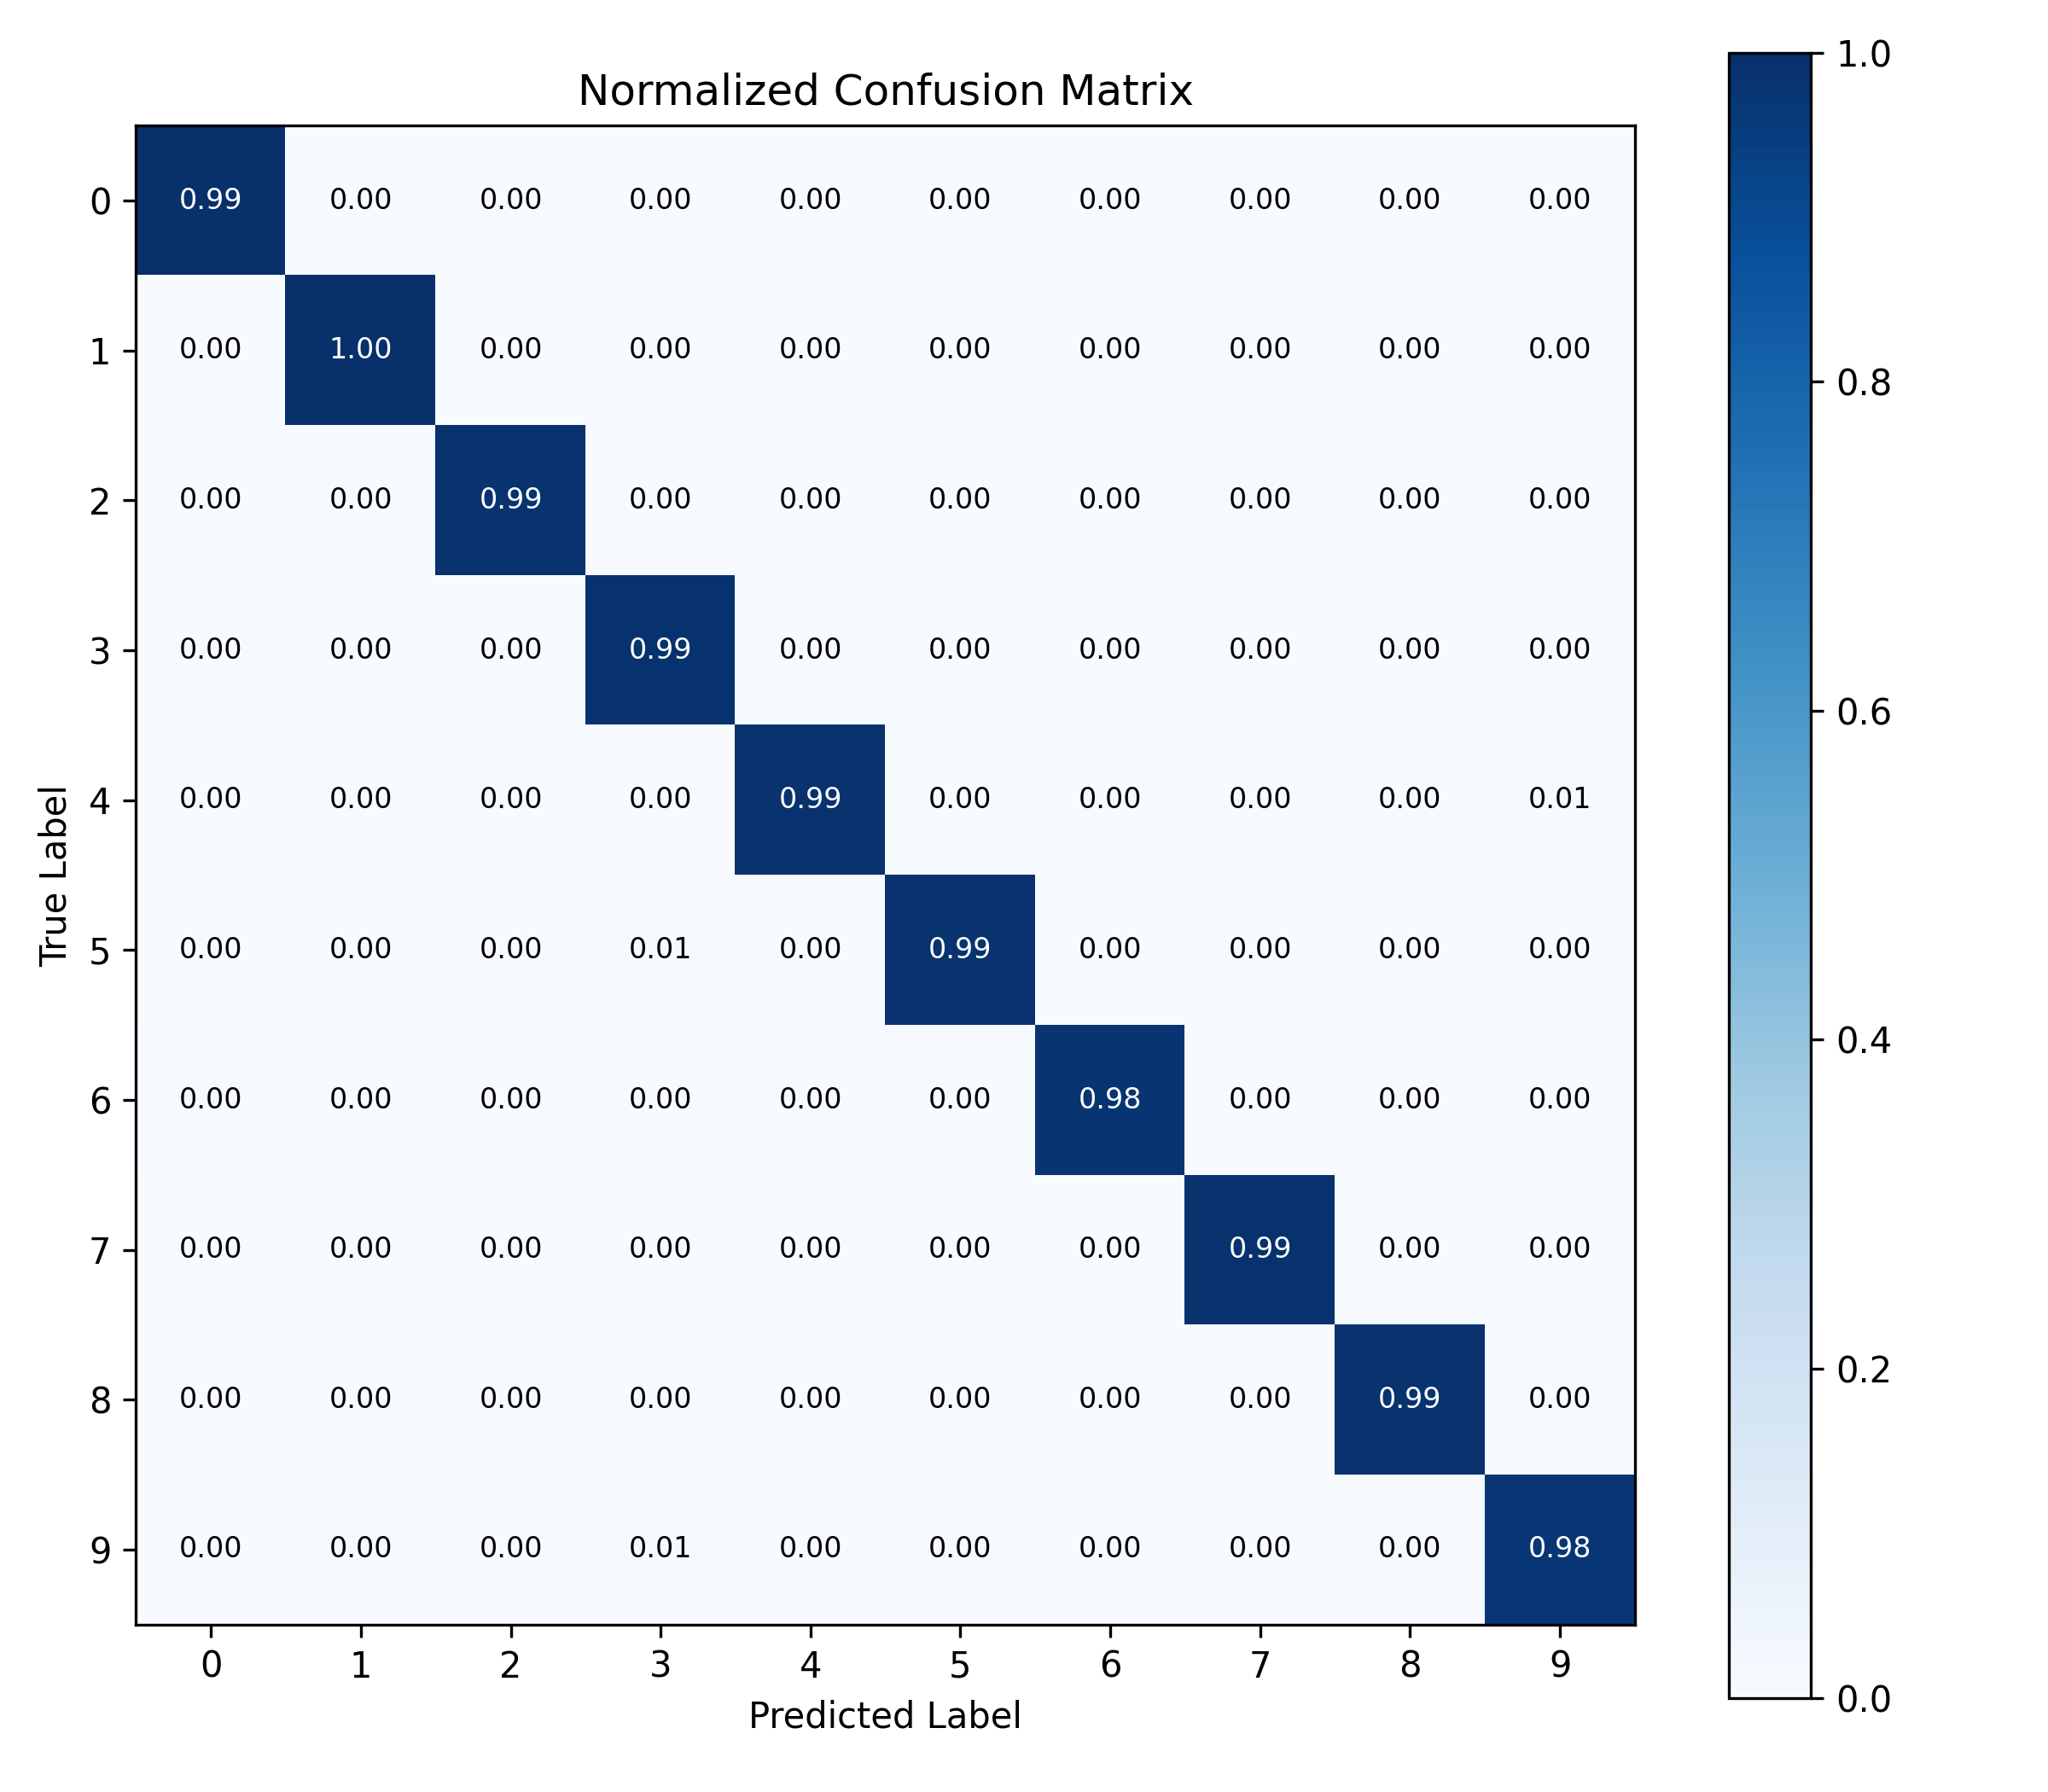

Data behind this chart, as committed beside it:
true_label\predicted_label, 0, 1, 2, 3, 4, 5, 6, 7, 8, 9
0, 0.9929, 0.001020, 0.001020, 0.000000, 0.001020, 0.000000, 0.001020, 0.001020, 0.002041, 0.000000
1, 0.000000, 1, 0.000000, 0.000000, 0.000000, 0.000000, 0.000000, 0.000000, 0.000000, 0.000000
2, 0.000000, 0.003876, 0.9874, 0.001938, 0.000000, 0.000000, 0.000000, 0.004845, 0.001938, 0.000000
3, 0.000000, 0.000000, 0.002970, 0.9911, 0.000000, 0.001980, 0.000000, 0.001980, 0.001980, 0.000000
4, 0.000000, 0.000000, 0.002037, 0.000000, 0.9878, 0.000000, 0.001018, 0.002037, 0.001018, 0.006110
5, 0.002242, 0.000000, 0.000000, 0.006726, 0.000000, 0.9877, 0.002242, 0.000000, 0.001121, 0.000000
6, 0.004175, 0.003132, 0.000000, 0.001044, 0.003132, 0.003132, 0.9843, 0.000000, 0.001044, 0.000000
7, 0.000000, 0.003891, 0.002918, 0.000973, 0.000000, 0.000000, 0.000000, 0.9883, 0.000973, 0.002918
8, 0.002053, 0.002053, 0.002053, 0.002053, 0.000000, 0.001027, 0.000000, 0.002053, 0.9877, 0.001027
9, 0.000000, 0.004955, 0.000000, 0.005946, 0.001982, 0.004955, 0.000000, 0.002973, 0.003964, 0.9752
